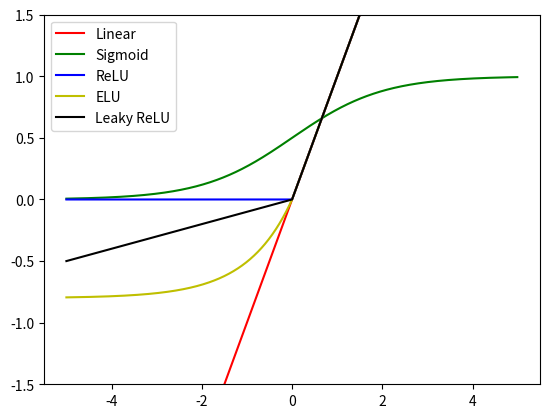

This figure's Python source:
import matplotlib.pyplot as plt
import numpy as np
import random


colors = ['r', 'g', 'b', 'y', 'k', 'c', 'm']

x = np.arange(-5, 5, 0.01)

plt.plot(x, x, label='Linear', c=colors[0])
plt.plot(x, 1.0 / (1.0 + np.exp(-x)), label='Sigmoid', c=colors[1])
plt.plot(x, np.maximum(0, x), label='ReLU', c=colors[2])
plt.plot(x, np.piecewise(x, [x > 0, x <= 0], [lambda x: x, lambda x: 0.8 * (np.exp(x) - 1)]), label='ELU', c=colors[3])
plt.plot(x, np.piecewise(x, [x > 0, x <= 0], [lambda x: x, lambda x: 0.1 * x]), label='Leaky ReLU', c=colors[4])

plt.ylim(-1.5, 1.5)

plt.legend()
plt.show()